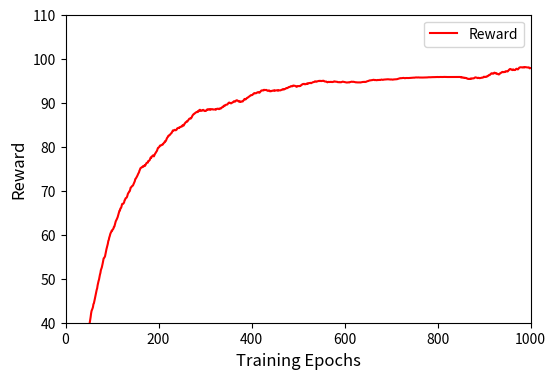

Write Python code to recreate this figure.
import numpy as np
import matplotlib.pyplot as plt


def calculate_moving_average(data, window_size):
    """Calculate moving average with the specified window size"""
    weights = np.ones(window_size) / window_size
    return np.convolve(data, weights, mode='valid')


def plot_learning_curve(epochs=1000, window_size=50, save_path=None):
    """
    Plot reinforcement learning convergence curve

    Parameters:
        epochs (int): Number of training epochs
        window_size (int): Window size for moving average
        save_path (str): Optional, path to save the figure
    """
    try:
        np.random.seed(42)
        rewards = []
        base_reward = 20  # Higher starting reward
        convergence_point = 850  # Later convergence point

        # Generate rewards for each epoch
        for i in range(epochs):
            progress = i / convergence_point if i < convergence_point else 1

            if i < convergence_point:
                # Pre-convergence: larger noise and learning rate
                noise_scale = 0.4 * (1 - progress ** 0.5)
                learning_rate = 0.015 * (1 - progress ** 0.3)
            else:
                # Post-convergence: maintain moderate fluctuation
                noise_scale = 0.15
                learning_rate = 0.005

            # Add periodic noise
            periodic_noise = np.sin(i * 0.1) * 5 * noise_scale

            # Generate random noise
            random_noise = noise_scale * (np.random.random() - 0.5) * 60

            # Target value with fluctuation after convergence
            if i < convergence_point:
                target = 100  # Higher target value
            else:
                target = 100 + np.random.normal(0, 3)

            # Update base reward
            base_reward = base_reward + learning_rate * (target - base_reward)

            # Combine all noise and clip to valid range
            reward = np.clip(base_reward + random_noise + periodic_noise, 0, 120)
            rewards.append(reward)

        # Calculate moving average
        moving_avg = calculate_moving_average(rewards, window_size)

        # Create figure
        plt.figure(figsize=(6,4))

        # Plot instant rewards
        # plt.plot(rewards, 'b-', alpha=0.4, label='Instant Reward', linewidth=1)

        # Plot moving average
        plt.plot(range(window_size - 1, epochs), moving_avg, 'r-',
                 label='Reward')

        # Set plot properties
        # plt.title('Reinforcement Learning Training Curve (1000 Epochs)', fontsize=14, pad=15)
        plt.xlabel('Training Epochs', fontsize=12)
        plt.ylabel('Reward', fontsize=12)
        plt.legend()
        # plt.grid(True, linestyle='--', alpha=0.7)

        # Set axis range
        plt.ylim(40, 110)
        plt.xlim(0, epochs)

        # # Calculate and display statistics
        # convergence_rewards = rewards[convergence_point:]
        # early_rewards = rewards[:convergence_point]


        # # Mark convergence point
        # plt.axvline(x=convergence_point, color='g', linestyle='--', alpha=0.5)
        # plt.text(convergence_point + 10, 115, 'Convergence Point', color='g', alpha=0.7)
        #
        # plt.tight_layout()
        #
        # # Save figure if path is provided
        # if save_path:
        #     plt.savefig(save_path, dpi=300, bbox_inches='tight')
        #     print(f"Figure saved to: {save_path}")

        plt.show()

    except Exception as e:
        print(f"Error occurred during plotting: {e}")
        raise


if __name__ == "__main__":
    # Run example
    plot_learning_curve(
        epochs=1000,
        window_size=50,
        save_path='rl_convergence_1000.png'
    )